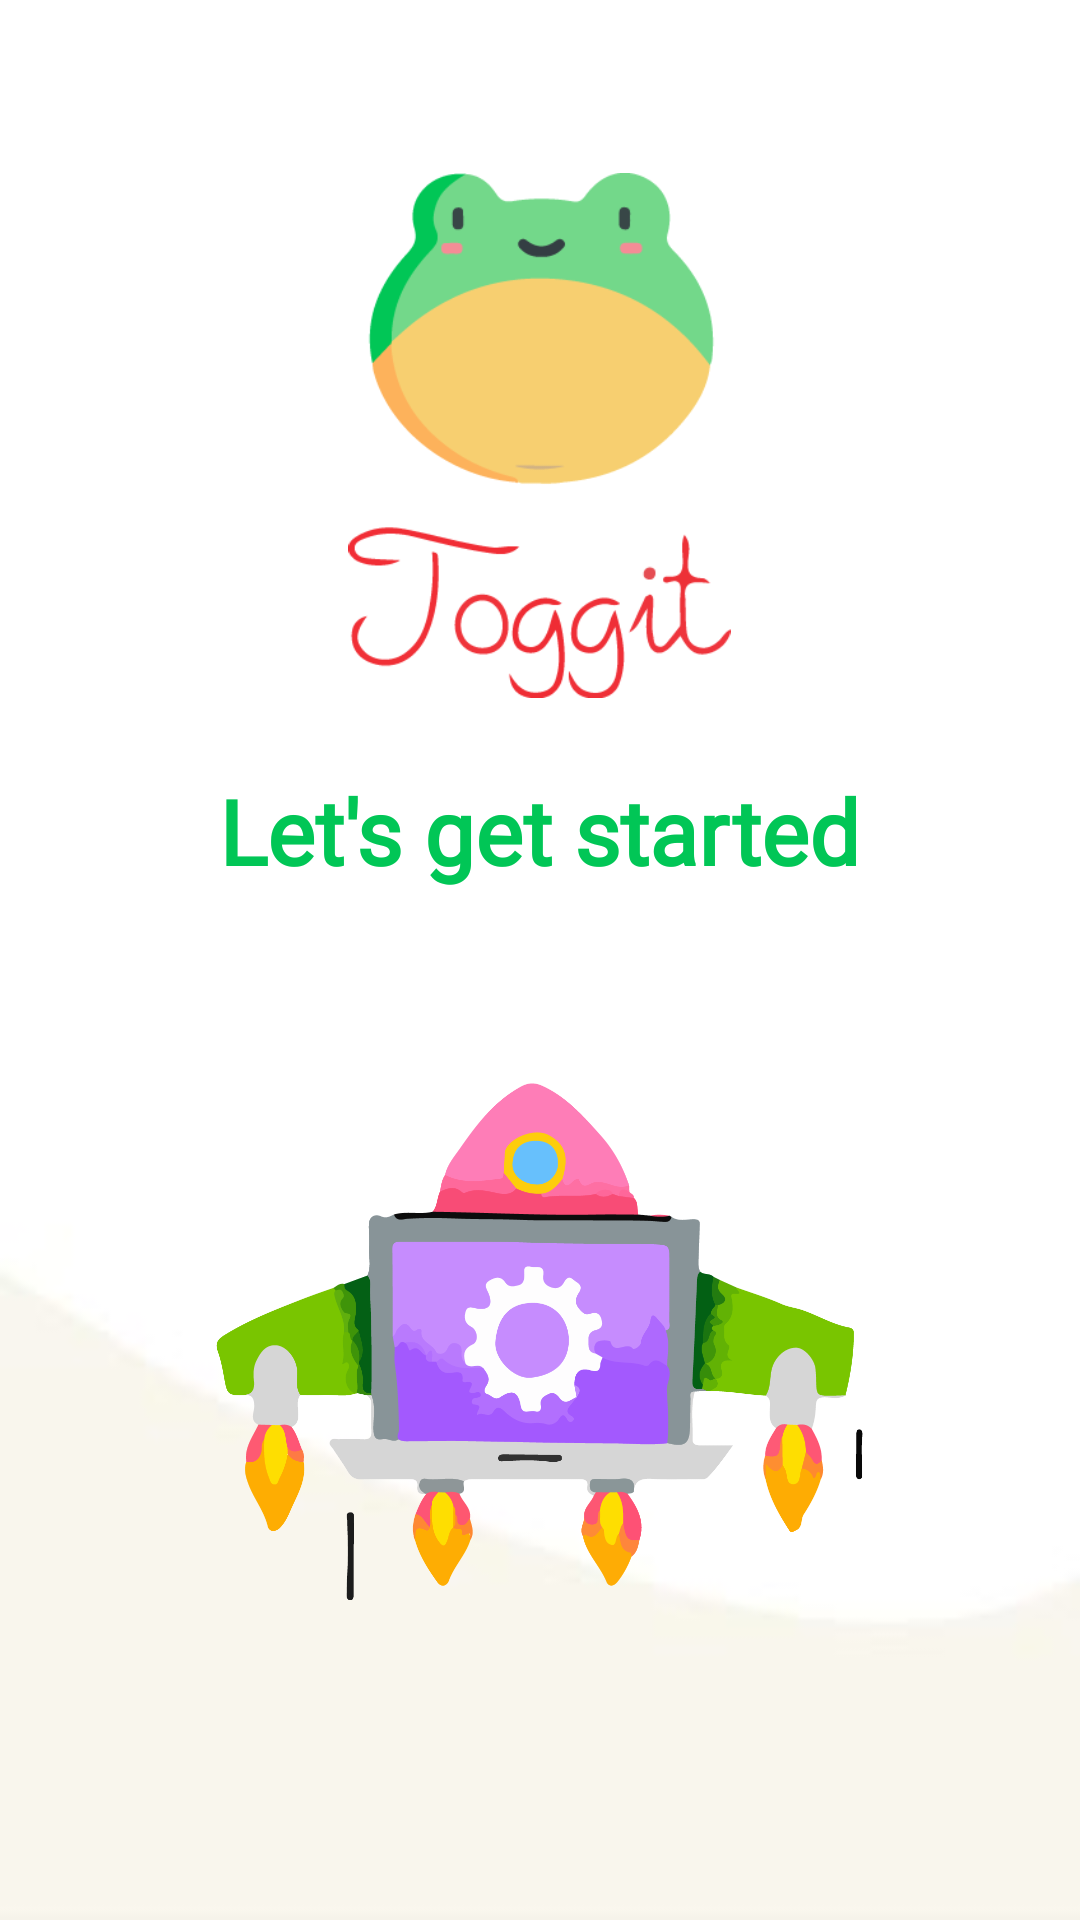

Reconstruct the res/layout file that produces this screen, plus the resources it refers to.
<!-- AndroidManifest.xml: application theme AppTheme -->
<!-- res/layout/welcome_slide4.xml -->
<?xml version="1.0" encoding="utf-8"?>
<LinearLayout android:layout_width="match_parent"
    android:layout_height="match_parent"
    android:background="@drawable/background1"
    android:gravity="center"
    android:orientation="vertical"
    xmlns:android="http://schemas.android.com/apk/res/android">

        <ImageView
            android:layout_width="@dimen/img_width_height"
            android:layout_height="@dimen/img_width_height"
            android:layout_margin="24dp"
            android:src="@drawable/colour_logo"/>

            

        <TextView
            android:layout_width="wrap_content"
            android:layout_height="wrap_content"
            android:text="@string/slide_4_title"
            android:textColor="@color/colorPrimary"
            android:textSize="@dimen/slide_title"
            android:textStyle="bold"
            android:fontFamily="@font/toy"/>

        <ImageView
            android:layout_width="237dp"
            android:layout_height="261dp"
            android:layout_margin="24dp"
            android:src="@drawable/welcome_04" />

    </LinearLayout>
<!-- resources referenced by this layout -->
<resources>
  <color name="colorPrimary">#01C656</color>
  <dimen name="img_width_height">175dp</dimen>
  <dimen name="slide_title">30sp</dimen>
  <!-- drawable background1: jpg bitmap (drawable-xxhdpi, 9685 bytes) -->
  <!-- drawable colour_logo: jpeg bitmap (drawable, 42687 bytes) -->
  <!-- drawable welcome_04: png bitmap (drawable-hdpi, 63202 bytes) -->
  <string name="slide_4_title">Let\'s get started</string>
  <style name="AppTheme" parent="Theme.AppCompat.Light.DarkActionBar">
          
          <item name="colorPrimary">@color/colorPrimary</item>
          <item name="colorPrimaryDark">@color/colorPrimaryDark</item>
          <item name="colorAccent">@color/colorAccent</item>
      </style>
  <color name="colorPrimaryDark">#118E8C</color>
  <color name="colorAccent">#EF333A</color>
</resources>
